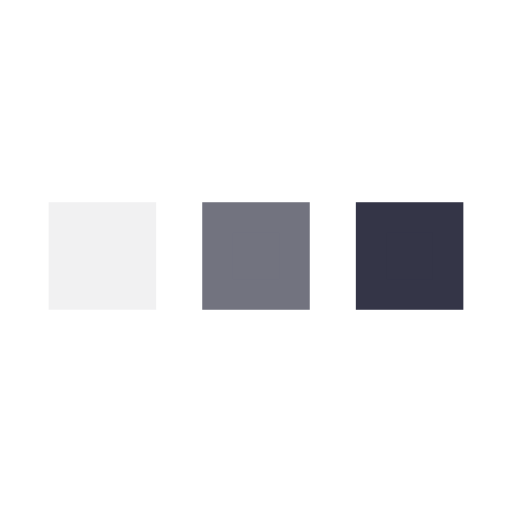
t = 0.00 s
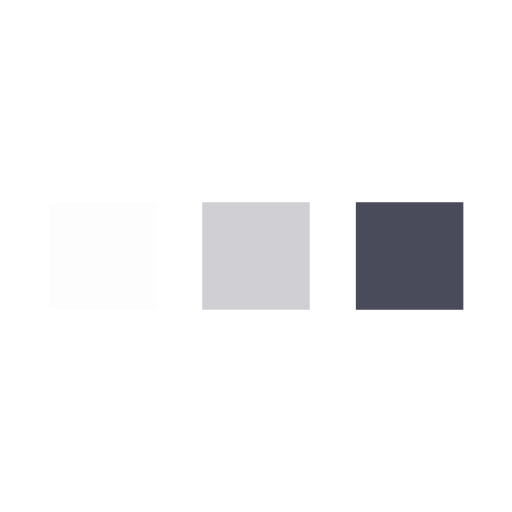
t = 0.13 s
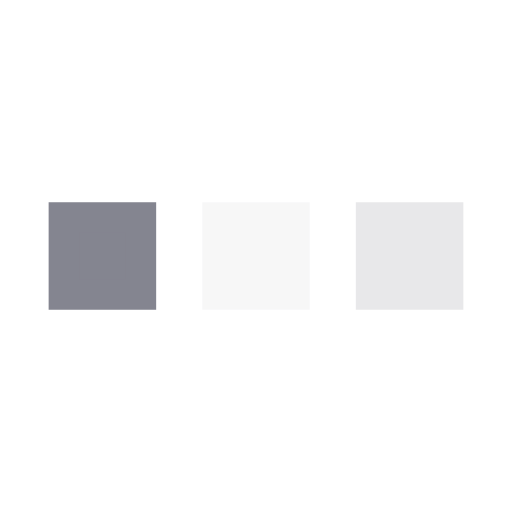
t = 0.38 s
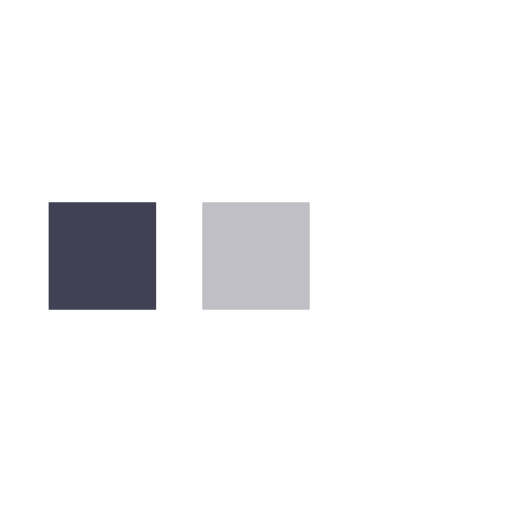
t = 0.50 s
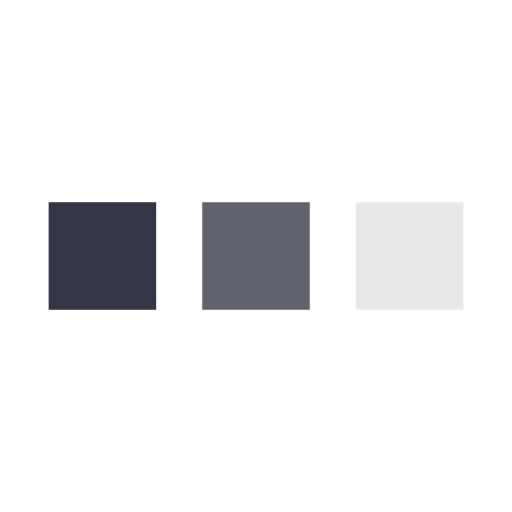
t = 0.63 s
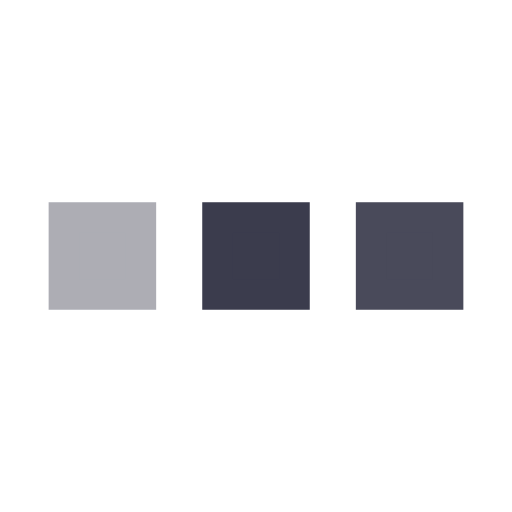
t = 0.88 s

The animated SVG that drew these frames (rendered in a browser with its animation timeline set to each time). Animation: 3 SMIL elements (animate=3); one cycle of 1.00 s, repeats indefinitely.

<svg xmlns='http://www.w3.org/2000/svg' viewBox='0 0 200 200'><rect fill='#343547' stroke='#343547' stroke-width='12' width='30' height='30' x='25' y='85'><animate attributeName='opacity' calcMode='spline' dur='1' values='1;0;1;' keySplines='.5 0 .5 1;.5 0 .5 1' repeatCount='indefinite' begin='-.4'></animate></rect><rect fill='#343547' stroke='#343547' stroke-width='12' width='30' height='30' x='85' y='85'><animate attributeName='opacity' calcMode='spline' dur='1' values='1;0;1;' keySplines='.5 0 .5 1;.5 0 .5 1' repeatCount='indefinite' begin='-.2'></animate></rect><rect fill='#343547' stroke='#343547' stroke-width='12' width='30' height='30' x='145' y='85'><animate attributeName='opacity' calcMode='spline' dur='1' values='1;0;1;' keySplines='.5 0 .5 1;.5 0 .5 1' repeatCount='indefinite' begin='0'></animate></rect></svg>
